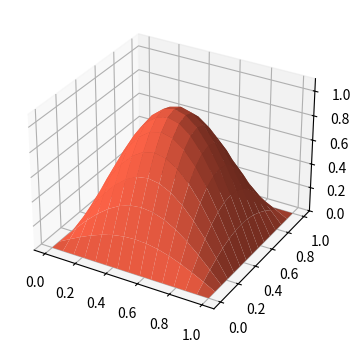

Generate this figure with matplotlib:
import numpy as np
import matplotlib.pyplot as plt
from matplotlib import animation
from matplotlib import cm

# Total lengde(romlig) og tid
L = 1 #kvadrat med lengde 1
T = 15

# Antall punkter og steglengder
Nx = 15
Nt = 10000

h = L/(Nx-1)  #steglengde romlig
k = T/(Nt-1)  #steglengde tid

x = np.linspace(0, L, Nx)
y = np.linspace(0, L, Nx)
t = np.linspace(0, T, Nt)

gamma = k/h**2
print("Gamma:", gamma)

u = np.zeros((Nx, Nx, Nt))

# Initialbetingelser
for i in range(1, Nx - 1):
    for j in range(1, Nx - 1):
        u[i, j, 0] = np.sin(np.pi * x[i]) * np.sin(np.pi * y[j])

# Sett randbetingelser til 0 for alle yttersider av domenet
u[:, 0, :] = 0  
u[:, -1, :] = 0  
u[0, :, :] = 0  
u[-1, :, :] = 0  

# Eksplisitt euler
for k in range(0, Nt-1):
    for j in range(1, Nx-1):
        for i in range(1, Nx-1):
            u[i, j, k+1] = gamma*(u[i+1,j,k] + u[i-1,j,k] + u[i,j+1,k] + u[i,j-1,k]) + (1-4*gamma)*u[i,j,k]

#Animasjon
fps = 30 #Frames Per Second 
frame_delay = 1000/fps #Antall millisekunder mellom hver frame
frn = 75

plt.rcParams["figure.figsize"] = [7.50, 3.50]
plt.rcParams["figure.autolayout"] = True

fig, ax = plt.subplots(subplot_kw={"projection": "3d"})
meshX, meshY = np.meshgrid(x, y)
plot = [ax.plot_surface(meshX,meshY,u[:,:,0], color='tomato', rstride=1, cstride=1)]

def update(frame, u, plot):
    plot[0].remove()
    plot[0] = ax.plot_surface(meshX, meshY, u[:,:, frame], color = 'tomato')

ax.set_zlim(0, 1.1)
ani = animation.FuncAnimation(fig, update, frn, fargs=(u, plot), interval = frame_delay)

plt.show()
